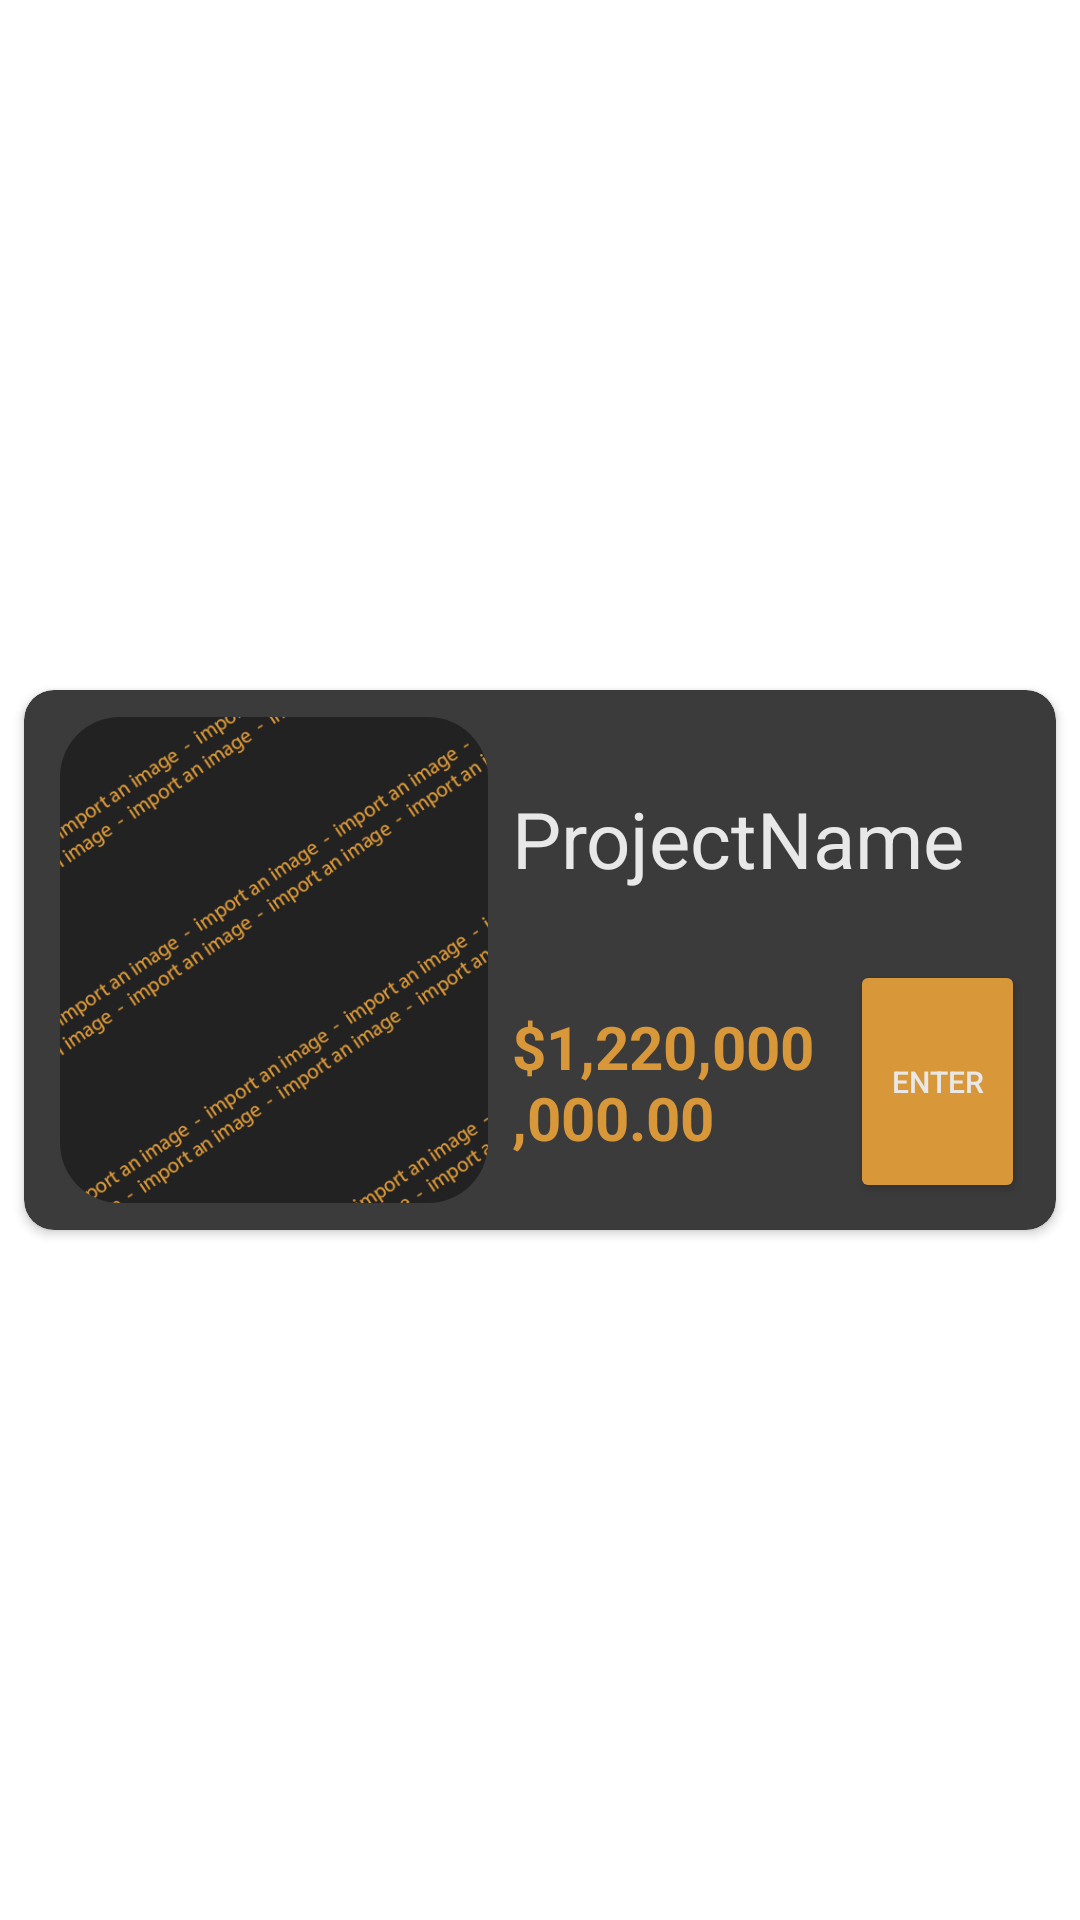

Write the Android layout XML for this screen, with the resource values it uses.
<!-- AndroidManifest.xml: application theme AppTheme -->
<!-- res/layout/recycler_item_view_home.xml -->
<?xml version="1.0" encoding="utf-8"?>
<androidx.constraintlayout.widget.ConstraintLayout xmlns:android="http://schemas.android.com/apk/res/android"
    xmlns:app="http://schemas.android.com/apk/res-auto"
    xmlns:tools="http://schemas.android.com/tools"
    android:layout_width="match_parent"
    android:layout_height="wrap_content">

    <androidx.cardview.widget.CardView
        android:id="@+id/itemCardView"
        android:layout_width="0dp"
        android:layout_height="180dp"
        android:layout_marginStart="8dp"
        android:layout_marginTop="8dp"
        android:layout_marginEnd="8dp"
        android:layout_marginBottom="8dp"
        app:cardBackgroundColor="@color/darkMain"
        app:cardCornerRadius="10dp"
        app:layout_constraintBottom_toBottomOf="parent"
        app:layout_constraintEnd_toEndOf="parent"
        app:layout_constraintStart_toStartOf="parent"
        app:layout_constraintTop_toTopOf="parent">

        <androidx.constraintlayout.widget.ConstraintLayout
            android:layout_width="match_parent"
            android:layout_height="match_parent">


            <TextView
                android:id="@+id/homeProjectNameTextView"
                android:layout_width="0dp"
                android:layout_height="wrap_content"
                android:layout_marginStart="8dp"
                android:text="ProjectName"
                android:textColor="@color/lightTextColor"
                android:textSize="26sp"
                app:layout_constraintBottom_toTopOf="@+id/horizontalGuideline2"
                app:layout_constraintEnd_toStartOf="@+id/verticleGuideline4"
                app:layout_constraintStart_toStartOf="@+id/verticleGuideline2"
                app:layout_constraintTop_toTopOf="@+id/HorizontalGuideline1" />

            <TextView
                android:id="@+id/homeProjectCostTextView"
                android:layout_width="0dp"
                android:layout_height="wrap_content"
                android:layout_marginStart="8dp"
                android:layout_marginEnd="8dp"
                android:text="$1,220,000,000.00"
                android:textAlignment="viewStart"
                android:textColor="@color/accentColor"
                android:textSize="20sp"
                android:textStyle="bold"
                app:layout_constraintBottom_toTopOf="@+id/horizontalGuideline3"
                app:layout_constraintEnd_toStartOf="@+id/verticleGuideline3"
                app:layout_constraintStart_toStartOf="@+id/verticleGuideline2"
                app:layout_constraintTop_toTopOf="@+id/horizontalGuideline2" />

            <Button
                android:id="@+id/homeEnterProjectButton"
                android:layout_width="0dp"
                android:layout_height="0dp"
                android:text="enter"
                android:textColor="@color/lightTextColor"
                android:textSize="10sp"
                app:backgroundTint="@color/accentColor"
                app:cornerRadius="10dp"
                app:layout_constraintBottom_toTopOf="@+id/horizontalGuideline3"
                app:layout_constraintEnd_toStartOf="@+id/verticleGuideline4"
                app:layout_constraintStart_toStartOf="@+id/verticleGuideline3"
                app:layout_constraintTop_toTopOf="@+id/horizontalGuideline2" />

            <androidx.constraintlayout.widget.Guideline
                android:id="@+id/HorizontalGuideline1"
                android:layout_width="wrap_content"
                android:layout_height="wrap_content"
                android:orientation="horizontal"
                app:layout_constraintGuide_percent="0.05" />

            <androidx.constraintlayout.widget.Guideline
                android:id="@+id/horizontalGuideline2"
                android:layout_width="wrap_content"
                android:layout_height="wrap_content"
                android:orientation="horizontal"
                app:layout_constraintGuide_percent="0.50" />

            <androidx.constraintlayout.widget.Guideline
                android:id="@+id/horizontalGuideline3"
                android:layout_width="wrap_content"
                android:layout_height="wrap_content"
                android:orientation="horizontal"
                app:layout_constraintGuide_percent="0.95" />

            <androidx.constraintlayout.widget.Guideline
                android:id="@+id/verticleGuideline1"
                android:layout_width="wrap_content"
                android:layout_height="wrap_content"
                android:orientation="vertical"
                app:layout_constraintGuide_begin="12dp" />

            <androidx.constraintlayout.widget.Guideline
                android:id="@+id/verticleGuideline2"
                android:layout_width="wrap_content"
                android:layout_height="wrap_content"
                android:orientation="vertical"
                app:layout_constraintGuide_percent="0.45" />

            <androidx.constraintlayout.widget.Guideline
                android:id="@+id/verticleGuideline3"
                android:layout_width="wrap_content"
                android:layout_height="wrap_content"
                android:orientation="vertical"
                app:layout_constraintGuide_percent="0.8" />

            <androidx.constraintlayout.widget.Guideline
                android:id="@+id/verticleGuideline4"
                android:layout_width="wrap_content"
                android:layout_height="wrap_content"
                android:orientation="vertical"
                app:layout_constraintGuide_percent="0.97" />

            <androidx.cardview.widget.CardView
                android:layout_width="0dp"
                android:layout_height="0dp"
                app:cardBackgroundColor="@color/darkMain"
                app:cardCornerRadius="20dp"
                app:cardElevation="0dp"
                app:layout_constraintBottom_toTopOf="@+id/horizontalGuideline3"
                app:layout_constraintEnd_toStartOf="@+id/verticleGuideline2"
                app:layout_constraintStart_toStartOf="@+id/verticleGuideline1"
                app:layout_constraintTop_toTopOf="@+id/HorizontalGuideline1">

                <ImageView
                    android:id="@+id/homeProjectImageImageView"
                    android:layout_width="match_parent"
                    android:layout_height="match_parent"
                    android:scaleType="centerCrop"
                    android:src="@drawable/bkg_default"
                    tools:ignore="ContentDescription" />
            </androidx.cardview.widget.CardView>



        </androidx.constraintlayout.widget.ConstraintLayout>

    </androidx.cardview.widget.CardView>

</androidx.constraintlayout.widget.ConstraintLayout>
<!-- resources referenced by this layout -->
<resources>
  <color name="accentColor">#d8983A</color>
  <color name="darkMain">#3b3b3b</color>
  <color name="lightTextColor">#e8e8e8</color>
  <!-- drawable bkg_default: png bitmap (drawable, 59940 bytes) -->
  <style name="AppTheme" parent="Theme.MaterialComponents.Light.NoActionBar">
          
          <item name="android:windowNoTitle">true</item>
          <item name="colorPrimary">@color/colorPrimary</item>
          <item name="colorPrimaryDark">@color/bkgColor</item>  // changes color of top tab (battery wifi bkg)
          <item name="colorAccent">@color/colorAccent</item>
      </style>
  <color name="colorPrimary">#6200EE</color>
  <color name="bkgColor">#222222</color>
  <color name="colorAccent">#03DAC5</color>
</resources>
